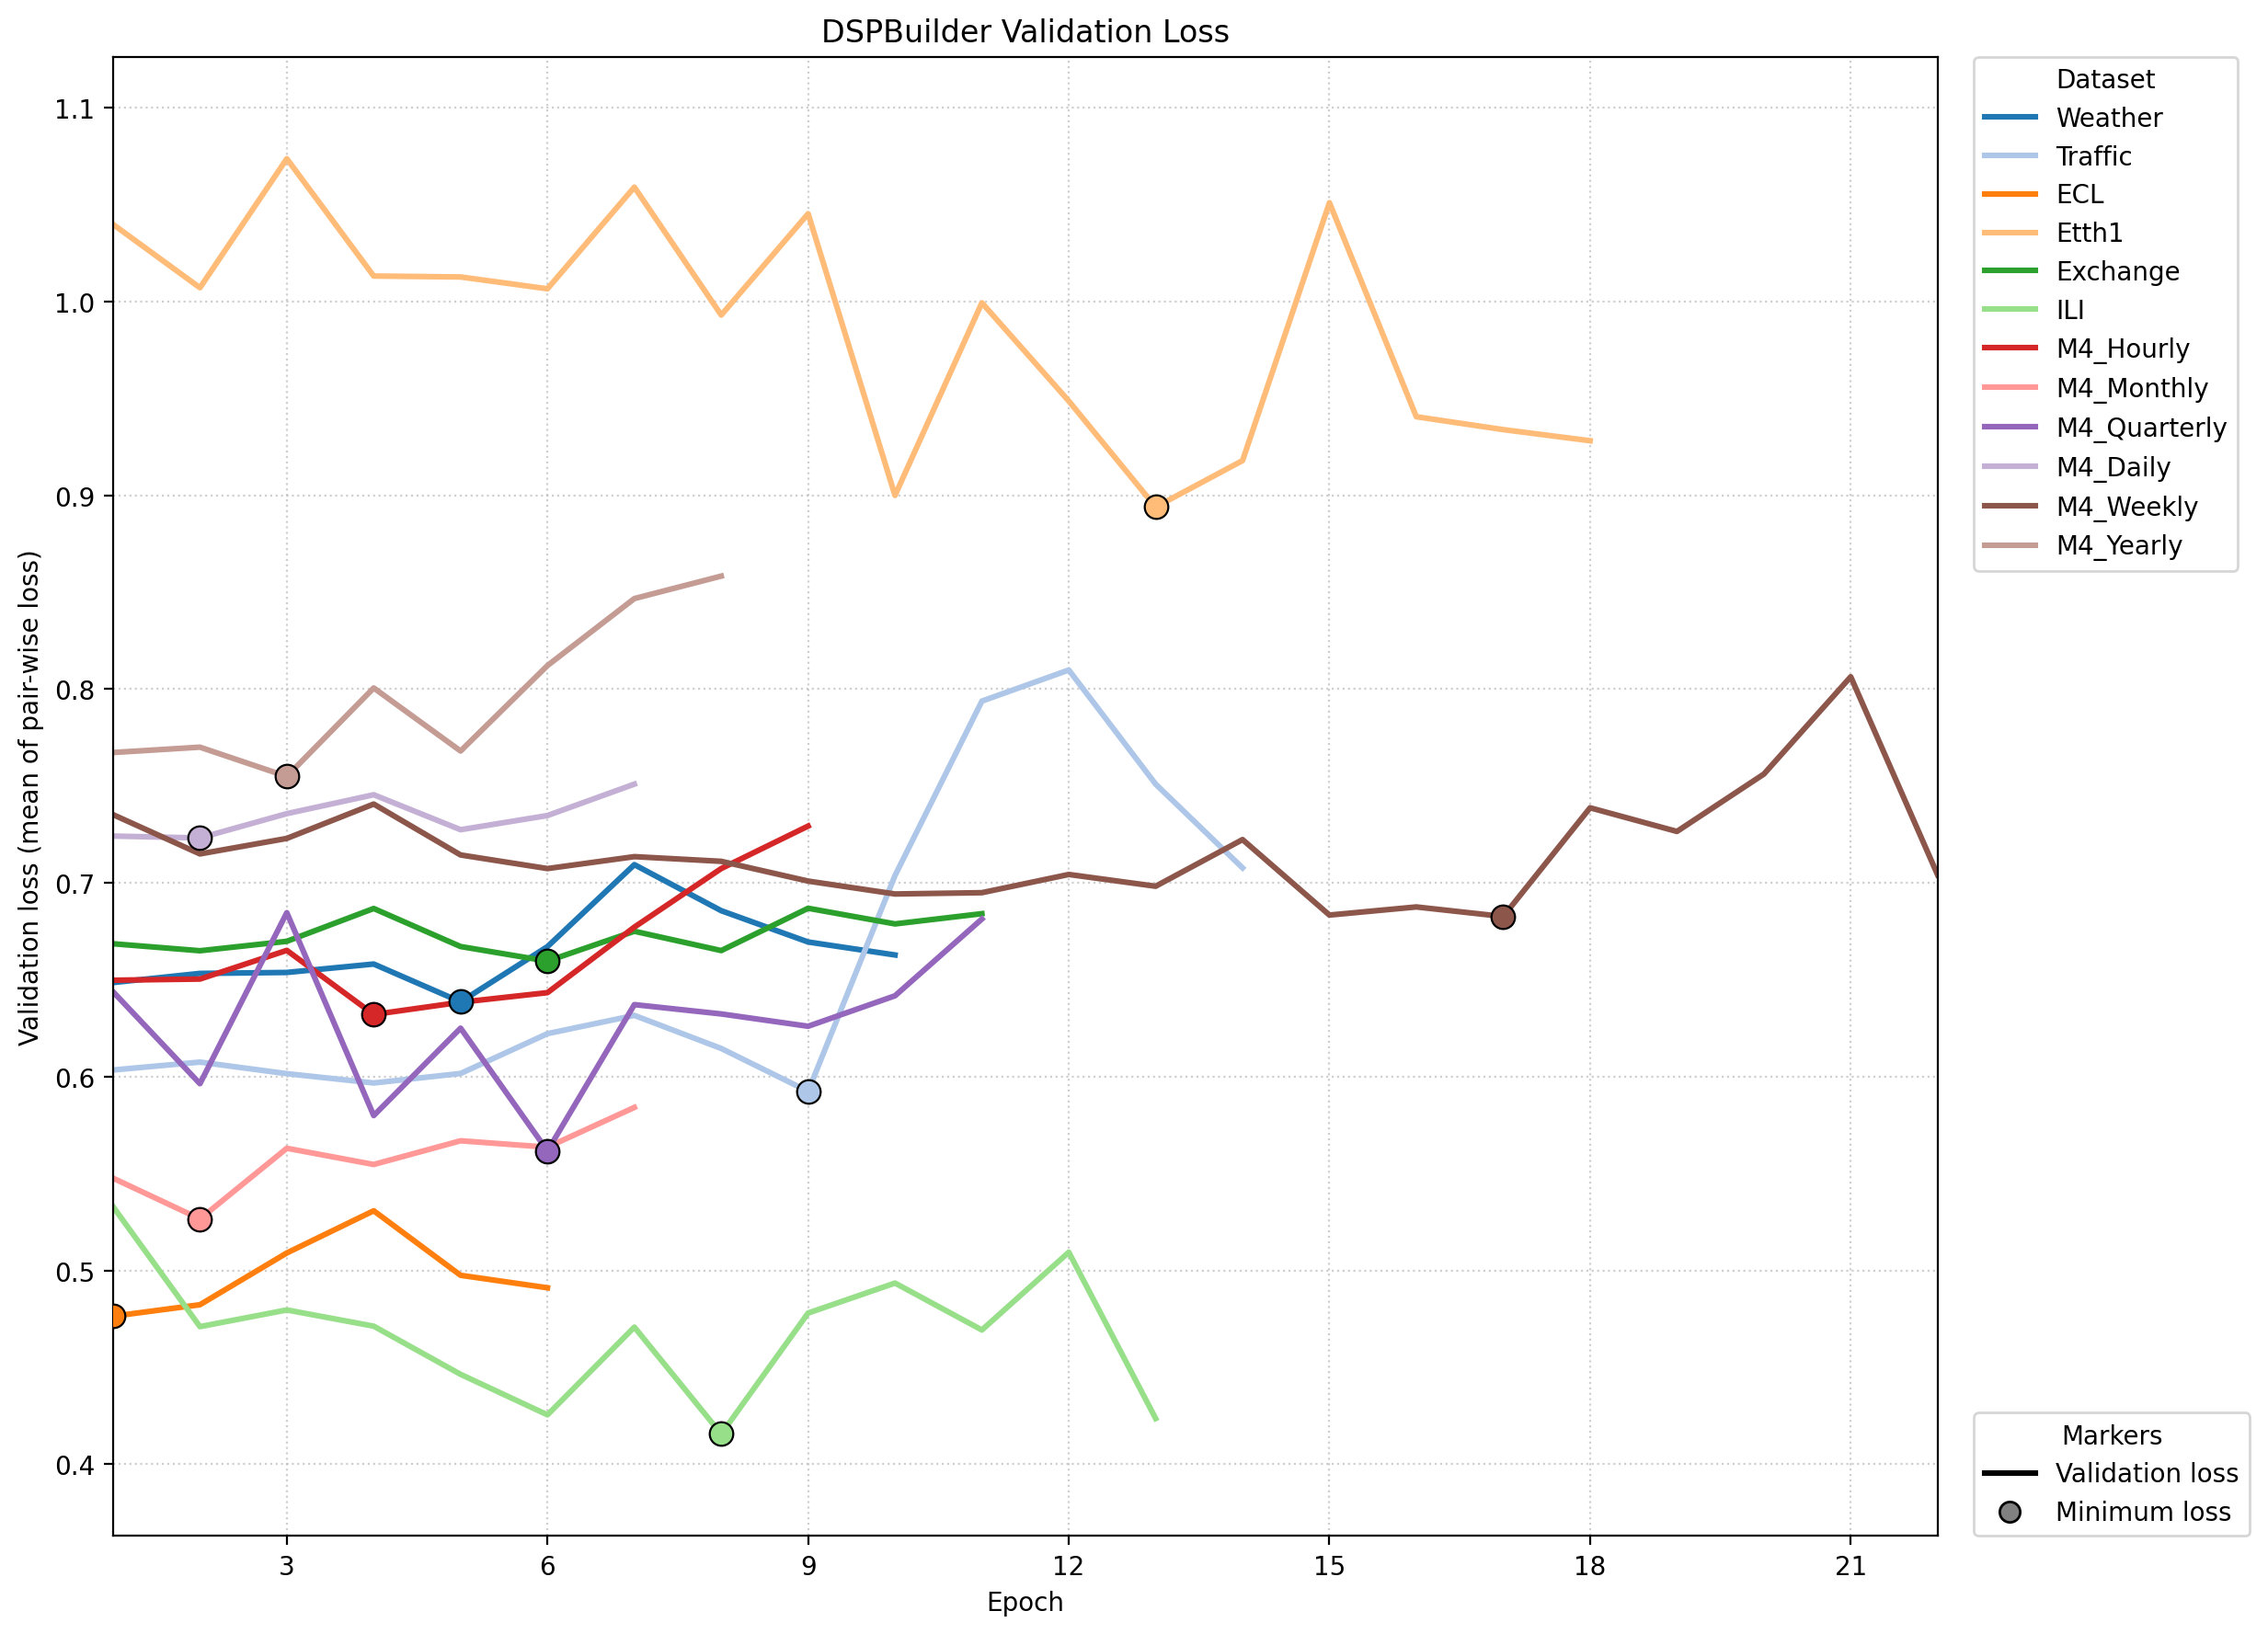

The table this chart was drawn from, first rows:
dataset, validation_dir, run_dir, epoch, val_loss, early_stopping_counter, valid_log_path
Weather, 01_val_Weather, dspbuilder_meta_20260511_111532, 1, 0.6486, 0, /home/junghc/TSLib/Time-Series-Library/m…
Weather, 01_val_Weather, dspbuilder_meta_20260511_111532, 2, 0.6533, 1, /home/junghc/TSLib/Time-Series-Library/m…
Weather, 01_val_Weather, dspbuilder_meta_20260511_111532, 3, 0.6538, 2, /home/junghc/TSLib/Time-Series-Library/m…
Weather, 01_val_Weather, dspbuilder_meta_20260511_111532, 4, 0.6581, 3, /home/junghc/TSLib/Time-Series-Library/m…
Weather, 01_val_Weather, dspbuilder_meta_20260511_111532, 5, 0.6386, 0, /home/junghc/TSLib/Time-Series-Library/m…
Weather, 01_val_Weather, dspbuilder_meta_20260511_111532, 6, 0.6671, 1, /home/junghc/TSLib/Time-Series-Library/m…
Weather, 01_val_Weather, dspbuilder_meta_20260511_111532, 7, 0.7094, 2, /home/junghc/TSLib/Time-Series-Library/m…
Weather, 01_val_Weather, dspbuilder_meta_20260511_111532, 8, 0.6857, 3, /home/junghc/TSLib/Time-Series-Library/m…
Weather, 01_val_Weather, dspbuilder_meta_20260511_111532, 9, 0.6695, 4, /home/junghc/TSLib/Time-Series-Library/m…
Weather, 01_val_Weather, dspbuilder_meta_20260511_111532, 10, 0.6628, 5, /home/junghc/TSLib/Time-Series-Library/m…
Traffic, 02_val_Traffic, dspbuilder_meta_20260511_111710, 1, 0.6035, 0, /home/junghc/TSLib/Time-Series-Library/m…
Traffic, 02_val_Traffic, dspbuilder_meta_20260511_111710, 2, 0.6075, 1, /home/junghc/TSLib/Time-Series-Library/m…
Traffic, 02_val_Traffic, dspbuilder_meta_20260511_111710, 3, 0.6016, 0, /home/junghc/TSLib/Time-Series-Library/m…
Traffic, 02_val_Traffic, dspbuilder_meta_20260511_111710, 4, 0.5968, 0, /home/junghc/TSLib/Time-Series-Library/m…
Traffic, 02_val_Traffic, dspbuilder_meta_20260511_111710, 5, 0.6017, 1, /home/junghc/TSLib/Time-Series-Library/m…
Traffic, 02_val_Traffic, dspbuilder_meta_20260511_111710, 6, 0.6222, 2, /home/junghc/TSLib/Time-Series-Library/m…
Traffic, 02_val_Traffic, dspbuilder_meta_20260511_111710, 7, 0.6316, 3, /home/junghc/TSLib/Time-Series-Library/m…
Traffic, 02_val_Traffic, dspbuilder_meta_20260511_111710, 8, 0.6146, 4, /home/junghc/TSLib/Time-Series-Library/m…
Traffic, 02_val_Traffic, dspbuilder_meta_20260511_111710, 9, 0.5924, 0, /home/junghc/TSLib/Time-Series-Library/m…
Traffic, 02_val_Traffic, dspbuilder_meta_20260511_111710, 10, 0.7038, 1, /home/junghc/TSLib/Time-Series-Library/m…
Traffic, 02_val_Traffic, dspbuilder_meta_20260511_111710, 11, 0.7938, 2, /home/junghc/TSLib/Time-Series-Library/m…
Traffic, 02_val_Traffic, dspbuilder_meta_20260511_111710, 12, 0.8099, 3, /home/junghc/TSLib/Time-Series-Library/m…
Traffic, 02_val_Traffic, dspbuilder_meta_20260511_111710, 13, 0.751, 4, /home/junghc/TSLib/Time-Series-Library/m…
Traffic, 02_val_Traffic, dspbuilder_meta_20260511_111710, 14, 0.7078, 5, /home/junghc/TSLib/Time-Series-Library/m…
ECL, 03_val_ECL, dspbuilder_meta_20260511_111909, 1, 0.4764, 0, /home/junghc/TSLib/Time-Series-Library/m…
ECL, 03_val_ECL, dspbuilder_meta_20260511_111909, 2, 0.4823, 1, /home/junghc/TSLib/Time-Series-Library/m…
ECL, 03_val_ECL, dspbuilder_meta_20260511_111909, 3, 0.5091, 2, /home/junghc/TSLib/Time-Series-Library/m…
ECL, 03_val_ECL, dspbuilder_meta_20260511_111909, 4, 0.5308, 3, /home/junghc/TSLib/Time-Series-Library/m…
ECL, 03_val_ECL, dspbuilder_meta_20260511_111909, 5, 0.4975, 4, /home/junghc/TSLib/Time-Series-Library/m…
ECL, 03_val_ECL, dspbuilder_meta_20260511_111909, 6, 0.4911, 5, /home/junghc/TSLib/Time-Series-Library/m…
Etth1, 04_val_Etth1, dspbuilder_meta_20260511_112015, 1, 1.04, 0, /home/junghc/TSLib/Time-Series-Library/m…
Etth1, 04_val_Etth1, dspbuilder_meta_20260511_112015, 2, 1.007, 0, /home/junghc/TSLib/Time-Series-Library/m…
Etth1, 04_val_Etth1, dspbuilder_meta_20260511_112015, 3, 1.074, 1, /home/junghc/TSLib/Time-Series-Library/m…
Etth1, 04_val_Etth1, dspbuilder_meta_20260511_112015, 4, 1.013, 2, /home/junghc/TSLib/Time-Series-Library/m…
Etth1, 04_val_Etth1, dspbuilder_meta_20260511_112015, 5, 1.013, 3, /home/junghc/TSLib/Time-Series-Library/m…
Etth1, 04_val_Etth1, dspbuilder_meta_20260511_112015, 6, 1.007, 0, /home/junghc/TSLib/Time-Series-Library/m…
Etth1, 04_val_Etth1, dspbuilder_meta_20260511_112015, 7, 1.059, 1, /home/junghc/TSLib/Time-Series-Library/m…
Etth1, 04_val_Etth1, dspbuilder_meta_20260511_112015, 8, 0.993, 0, /home/junghc/TSLib/Time-Series-Library/m…
Etth1, 04_val_Etth1, dspbuilder_meta_20260511_112015, 9, 1.045, 1, /home/junghc/TSLib/Time-Series-Library/m…
Etth1, 04_val_Etth1, dspbuilder_meta_20260511_112015, 10, 0.9, 0, /home/junghc/TSLib/Time-Series-Library/m…
Etth1, 04_val_Etth1, dspbuilder_meta_20260511_112015, 11, 0.9994, 1, /home/junghc/TSLib/Time-Series-Library/m…
Etth1, 04_val_Etth1, dspbuilder_meta_20260511_112015, 12, 0.9487, 2, /home/junghc/TSLib/Time-Series-Library/m…
Etth1, 04_val_Etth1, dspbuilder_meta_20260511_112015, 13, 0.894, 0, /home/junghc/TSLib/Time-Series-Library/m…
Etth1, 04_val_Etth1, dspbuilder_meta_20260511_112015, 14, 0.9179, 1, /home/junghc/TSLib/Time-Series-Library/m…
Etth1, 04_val_Etth1, dspbuilder_meta_20260511_112015, 15, 1.051, 2, /home/junghc/TSLib/Time-Series-Library/m…
Etth1, 04_val_Etth1, dspbuilder_meta_20260511_112015, 16, 0.9406, 3, /home/junghc/TSLib/Time-Series-Library/m…
Etth1, 04_val_Etth1, dspbuilder_meta_20260511_112015, 17, 0.9339, 4, /home/junghc/TSLib/Time-Series-Library/m…
Etth1, 04_val_Etth1, dspbuilder_meta_20260511_112015, 18, 0.9282, 5, /home/junghc/TSLib/Time-Series-Library/m…
Exchange, 05_val_Exchange, dspbuilder_meta_20260511_112300, 1, 0.6686, 0, /home/junghc/TSLib/Time-Series-Library/m…
Exchange, 05_val_Exchange, dspbuilder_meta_20260511_112300, 2, 0.665, 0, /home/junghc/TSLib/Time-Series-Library/m…
Exchange, 05_val_Exchange, dspbuilder_meta_20260511_112300, 3, 0.6699, 1, /home/junghc/TSLib/Time-Series-Library/m…
Exchange, 05_val_Exchange, dspbuilder_meta_20260511_112300, 4, 0.6868, 2, /home/junghc/TSLib/Time-Series-Library/m…
Exchange, 05_val_Exchange, dspbuilder_meta_20260511_112300, 5, 0.6672, 3, /home/junghc/TSLib/Time-Series-Library/m…
Exchange, 05_val_Exchange, dspbuilder_meta_20260511_112300, 6, 0.6596, 0, /home/junghc/TSLib/Time-Series-Library/m…
Exchange, 05_val_Exchange, dspbuilder_meta_20260511_112300, 7, 0.6751, 1, /home/junghc/TSLib/Time-Series-Library/m…
Exchange, 05_val_Exchange, dspbuilder_meta_20260511_112300, 8, 0.6651, 2, /home/junghc/TSLib/Time-Series-Library/m…
Exchange, 05_val_Exchange, dspbuilder_meta_20260511_112300, 9, 0.6869, 3, /home/junghc/TSLib/Time-Series-Library/m…
Exchange, 05_val_Exchange, dspbuilder_meta_20260511_112300, 10, 0.6788, 4, /home/junghc/TSLib/Time-Series-Library/m…
Exchange, 05_val_Exchange, dspbuilder_meta_20260511_112300, 11, 0.6841, 5, /home/junghc/TSLib/Time-Series-Library/m…
ILI, 06_val_ILI, dspbuilder_meta_20260511_112448, 1, 0.533, 0, /home/junghc/TSLib/Time-Series-Library/m…
... 76 more rows
